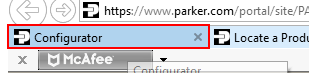
Workflow: Main

Step 1: find the page tab 'Configurator Tab Group 2' in window 'Locate a Product for Hydrostatic Pumps - Internet Explorer' (iexplore.exe)

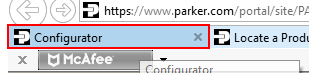
Step 2: click on the page tab 'Configurator Tab Group 2' in window 'Locate a Product for Hydrostatic Pumps - Internet Explorer' (iexplore.exe)

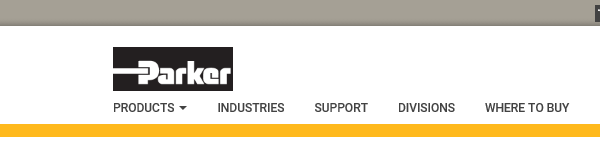
Step 3: Attach Window 'iexplore.exe  Configura...' in window 'Configurator'

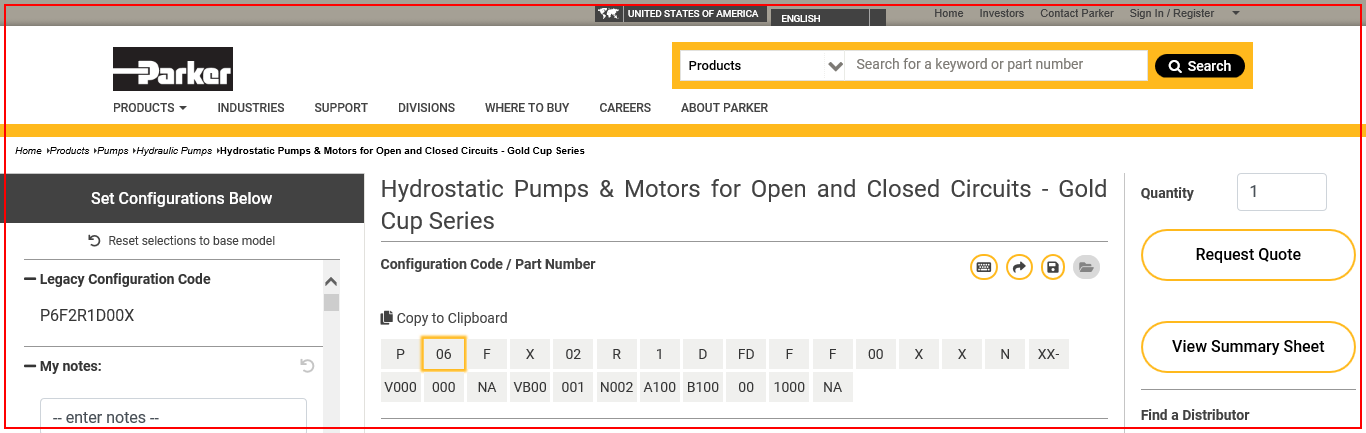
Step 4: type a value into the element

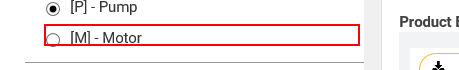
Step 5: find the element '[M] - Motor'

Step 6: click on the element '[M] - Motor' (same screen as step 5)

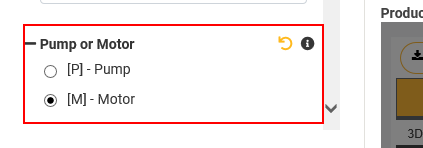
Step 7: type a value into the element

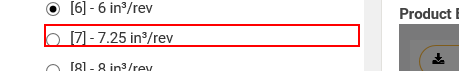
Step 8: find the element '[7] - 7.25 in³/rev'

Step 9: click on the element '[7] - 7.25 in³/rev' (same screen as step 8)

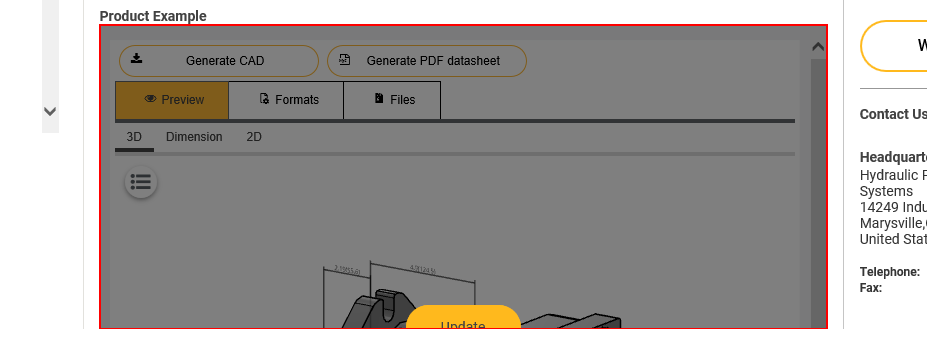
Step 10: type a value into the element 'Update'

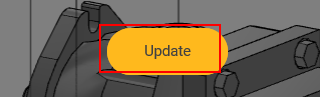
Step 11: find the button 'Update'

Step 12: click on the button 'Update' (same screen as step 11)

Step 13: Attach Window 'iexplore.exe  Configura...' in window 'Configurator' (same screen as step 3)

Step 14: type a value into the element (same screen as step 4)

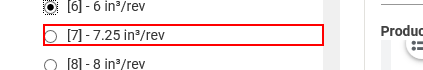
Step 15: find the element '[7] - 7.25 in³/rev'

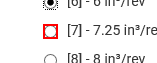
Step 16: click on the text box

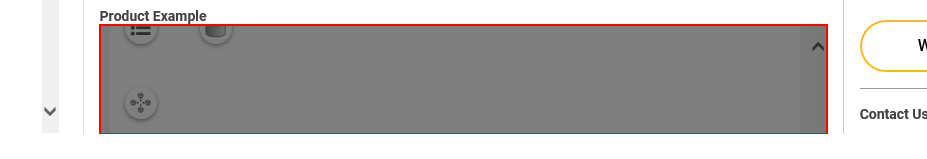
Step 17: type a value into the element 'Update'

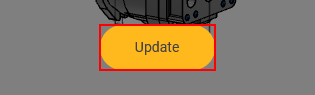
Step 18: find the button 'Update'

Step 19: click on the button 'Update' (same screen as step 18)

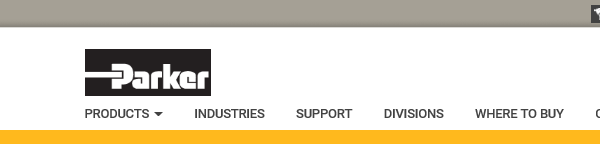
Step 20: Attach Window 'iexplore.exe  Configura...' in window 'Configurator'

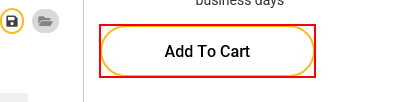
Step 21: find the button 'Add to Cart'

Step 22: click on the button 'Add to Cart' (same screen as step 21)

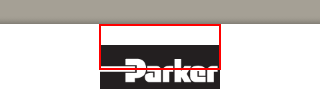
Step 23: find the link

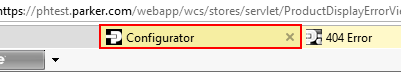
Step 24: find the page tab 'Configurator' in window '404 Error - Internet Explorer' (iexplore.exe)

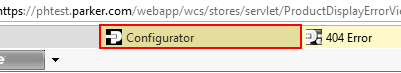
Step 25: click on the page tab 'Configurator' in window '404 Error - Internet Explorer' (iexplore.exe)

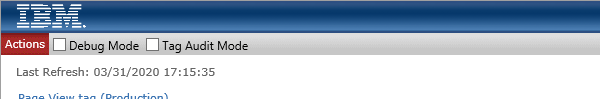
Step 26: Attach Window 'iexplore.exe' at http://libs.coremetrics.com/tagbar/content/

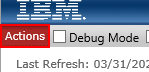
Step 27: hover over the table cell

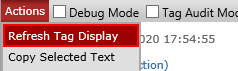
Step 28: click on the label

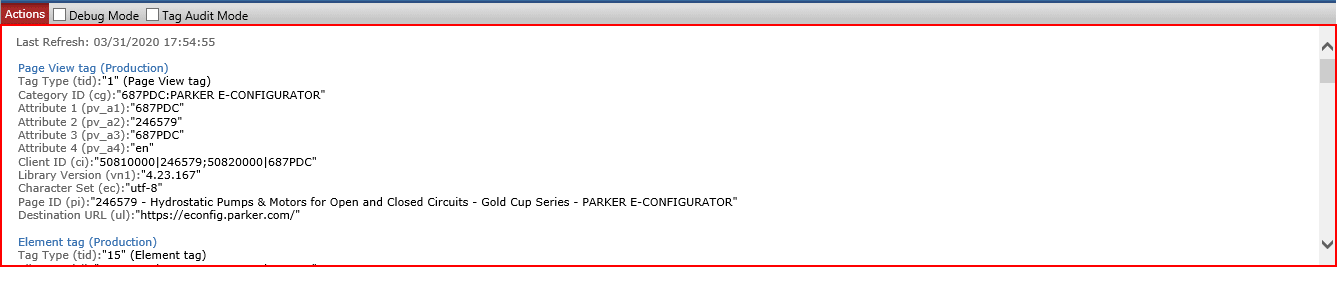
Step 29: get-text from the element